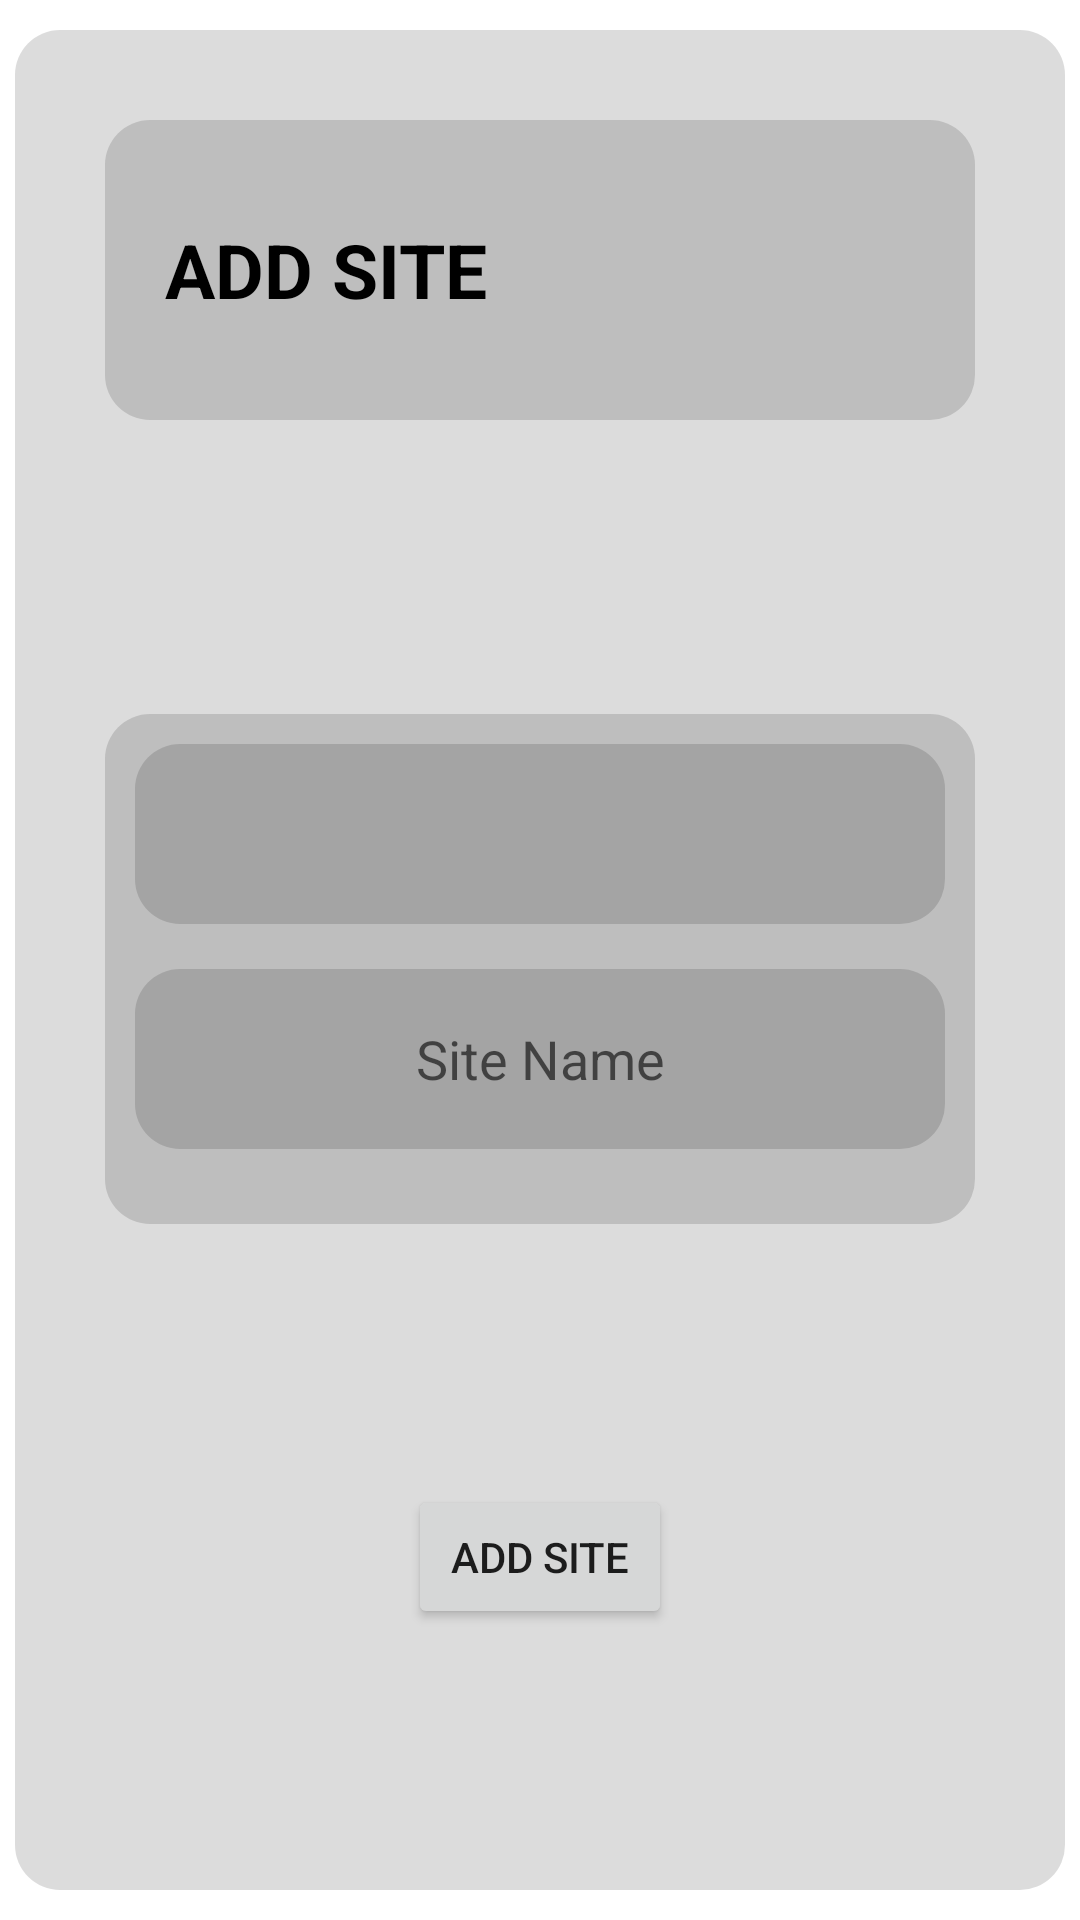

Android layout source for this screen:
<!-- AndroidManifest.xml: application theme Theme.BE4 -->
<!-- res/layout/activity_add_site.xml -->
<?xml version="1.0" encoding="utf-8"?>
<LinearLayout xmlns:android="http://schemas.android.com/apk/res/android"
    xmlns:tools="http://schemas.android.com/tools"
    android:layout_width="match_parent"
    android:layout_height="match_parent"
    android:orientation="vertical"
    tools:context=".AddSite">



    <LinearLayout
        android:layout_width="match_parent"
        android:layout_height="match_parent"
        android:layout_marginHorizontal="5dp"
        android:layout_marginVertical="10dp"
        android:layout_weight="2"
        android:background="@drawable/round"
        android:orientation="vertical"
        android:padding="5dp">


        <LinearLayout
            android:id="@+id/mm"
            android:layout_width="match_parent"
            android:layout_height="100dp"
            android:layout_margin="25dp"
            android:background="@drawable/round"
            android:clickable="true"
            android:focusable="true"
            android:foreground="?android:attr/selectableItemBackground"
            android:gravity="center"
            android:padding="10dp">


            <TextView
                android:layout_width="wrap_content"
                android:layout_height="wrap_content"
                android:layout_gravity="center"
                android:padding="10dp"
                android:text="Add Site"
                android:textAllCaps="true"
                android:textColor="@color/black"
                android:textSize="25sp"
                android:textStyle="bold" />

            <Space
                android:layout_width="0dp"
                android:layout_height="1dp"
                android:layout_weight="1"></Space>

            <ImageView
                android:layout_width="40dp"
                android:layout_height="40dp"
                android:src="@drawable/projects"></ImageView>

        </LinearLayout>

        <LinearLayout
            android:layout_width="match_parent"
            android:layout_height="wrap_content"
            android:gravity="center_horizontal"
            >
            <ProgressBar
                android:id="@+id/progressBarAddSite"
                android:layout_width="wrap_content"
                android:layout_height="wrap_content" />
        </LinearLayout>
        <LinearLayout
            android:id="@+id/sectionForm"
            android:layout_width="match_parent"
            android:layout_height="170dp"
            android:layout_margin="25dp"
            android:background="@drawable/round"
            android:clickable="true"
            android:focusable="true"
            android:foreground="?android:attr/selectableItemBackground"
            android:gravity="center"
            android:orientation="vertical"
            android:padding="10dp">

            <Spinner
                android:background="@drawable/round"
                android:id="@+id/planets_spinner"
                android:layout_width="match_parent"
                android:layout_height="50dp"
                android:padding="10dp"
                android:layout_weight="1"
                android:layout_marginBottom="15dp"
                android:textAlignment="center" />

            <EditText
                android:id="@+id/editTextAddSite"
                android:layout_width="match_parent"
                android:background="@drawable/round"
                android:layout_height="50dp"
                android:layout_weight="1"
                android:hint="Site Name"
                android:padding="10dp"
                android:layout_marginBottom="15dp"
                android:textAlignment="center">

            </EditText>

        </LinearLayout>
        <LinearLayout
            android:layout_width="match_parent"
            android:layout_height="wrap_content"
            android:gravity="center_horizontal"
            >
            <ProgressBar
                android:id="@+id/progressBarAddSite2"
                android:layout_width="wrap_content"
                android:layout_height="wrap_content" />
        </LinearLayout>
        <LinearLayout
            android:layout_width="match_parent"
            android:layout_height="wrap_content"
            android:layout_marginTop="10dp"
            android:gravity="center"
            android:orientation="horizontal">

            <Button
                android:id="@+id/addASiteBtn"
                android:layout_width="wrap_content"
                android:layout_height="wrap_content"
                android:layout_alignParentEnd="true"
                android:layout_margin="4dp"
                android:text="Add Site" />
        </LinearLayout>


    </LinearLayout>


</LinearLayout>
<!-- resources referenced by this layout -->
<resources>
  <color name="black">#FF000000</color>
  <!-- drawable round (drawable) -->
  <shape xmlns:android="http://schemas.android.com/apk/res/android"
     >
      <solid android:color="#23000000" />
      <corners android:radius="15dp" />
  </shape>
  <style name="Theme.BE4" parent="Theme.MaterialComponents.DayNight.DarkActionBar">
          
          <item name="colorPrimary">@color/purple_500</item>
          <item name="colorPrimaryVariant">@color/purple_700</item>
          <item name="colorOnPrimary">@color/white</item>
          
          <item name="colorSecondary">@color/teal_200</item>
          <item name="colorSecondaryVariant">@color/teal_700</item>
          <item name="colorOnSecondary">@color/black</item>
          
          <item name="android:statusBarColor" tools:targetApi="l">?attr/colorPrimaryVariant</item>
          
      </style>
  <color name="purple_500">#FF6200EE</color>
  <color name="purple_700">#FF3700B3</color>
  <color name="white">#FFFFFFFF</color>
  <color name="teal_200">#FF03DAC5</color>
  <color name="teal_700">#FF018786</color>
</resources>
